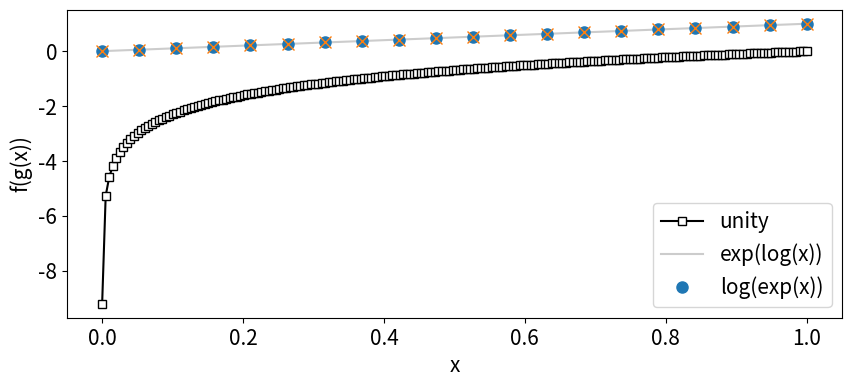

Write the Python code that produced this figure.
# import libraries
import numpy as np
import matplotlib.pyplot as plt

# define a set of points to evaluate
x = np.linspace(.0001,1,200)

# compute their log
logx = np.log(x)



# plot!
fig = plt.figure(figsize=(10,4))

# increase font size. FYI
plt.rcParams.update({'font.size':15})

plt.plot(x,logx,'ks-',markerfacecolor='w')
plt.xlabel('x')
plt.ylabel('log(x)')
plt.show()

# demonstration that log and exp are inverses

# redefine with fewer points
x = np.linspace(.0001,1,20)

# log and exp
logx = np.log(x)
expx = np.exp(x)

# the plot
plt.plot(x,x,color=[.8,.8,.8])
plt.plot(x,np.exp(logx),'o',markersize=8)
plt.plot(x,np.log(expx),'x',markersize=8)
plt.xlabel('x')
plt.ylabel('f(g(x))')
plt.legend(['unity','exp(log(x))','log(exp(x))'])
plt.show()

